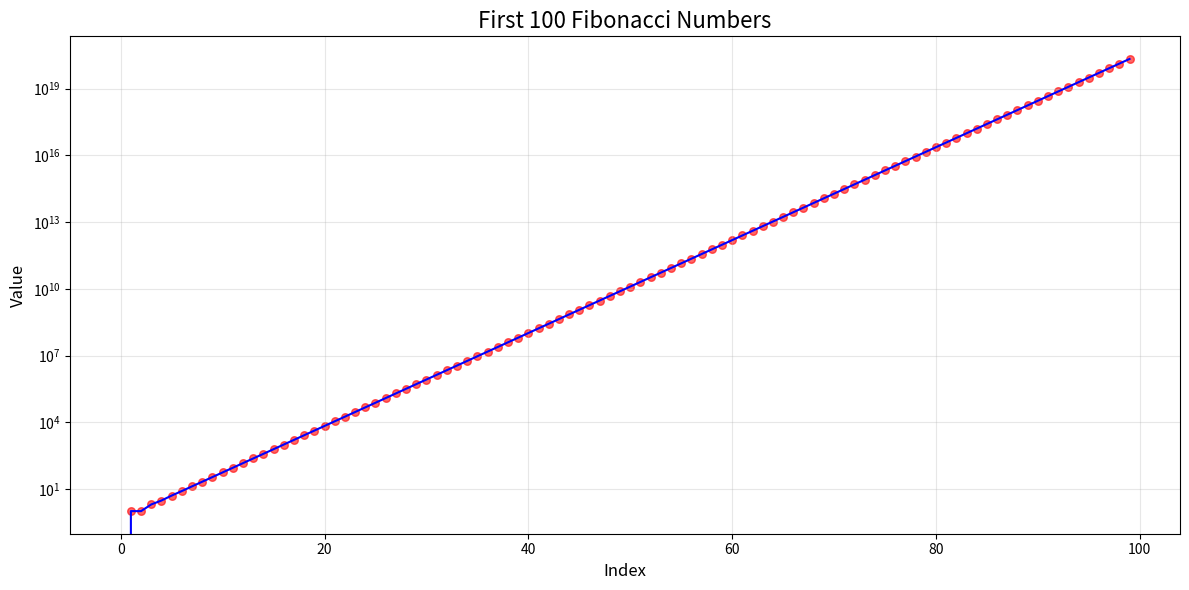

Here is the Python script that generated this plot:
import numpy as np
import matplotlib.pyplot as plt

# Function to generate Fibonacci sequence
def fibonacci(n):
    fib_sequence = [0, 1]
    for i in range(2, n):
        fib_sequence.append(fib_sequence[i-1] + fib_sequence[i-2])
    return fib_sequence

# Generate first 100 Fibonacci numbers
n = 100
fib_numbers = fibonacci(n)

# Create the plot
plt.figure(figsize=(12, 6))
plt.plot(range(n), fib_numbers, 'b-', linewidth=1.5)
plt.scatter(range(n), fib_numbers, c='red', s=30, alpha=0.6)
plt.title('First 100 Fibonacci Numbers', fontsize=16)
plt.xlabel('Index', fontsize=12)
plt.ylabel('Value', fontsize=12)
plt.grid(True, alpha=0.3)

# Add a log scale for y-axis to better visualize the exponential growth
plt.yscale('log')
plt.tight_layout()

# Show the plot
plt.show()

# Print the first few and last few numbers for reference
print(f"First 10 Fibonacci numbers: {fib_numbers[:10]}")
print(f"Last 5 Fibonacci numbers: {fib_numbers[-5:]}")
